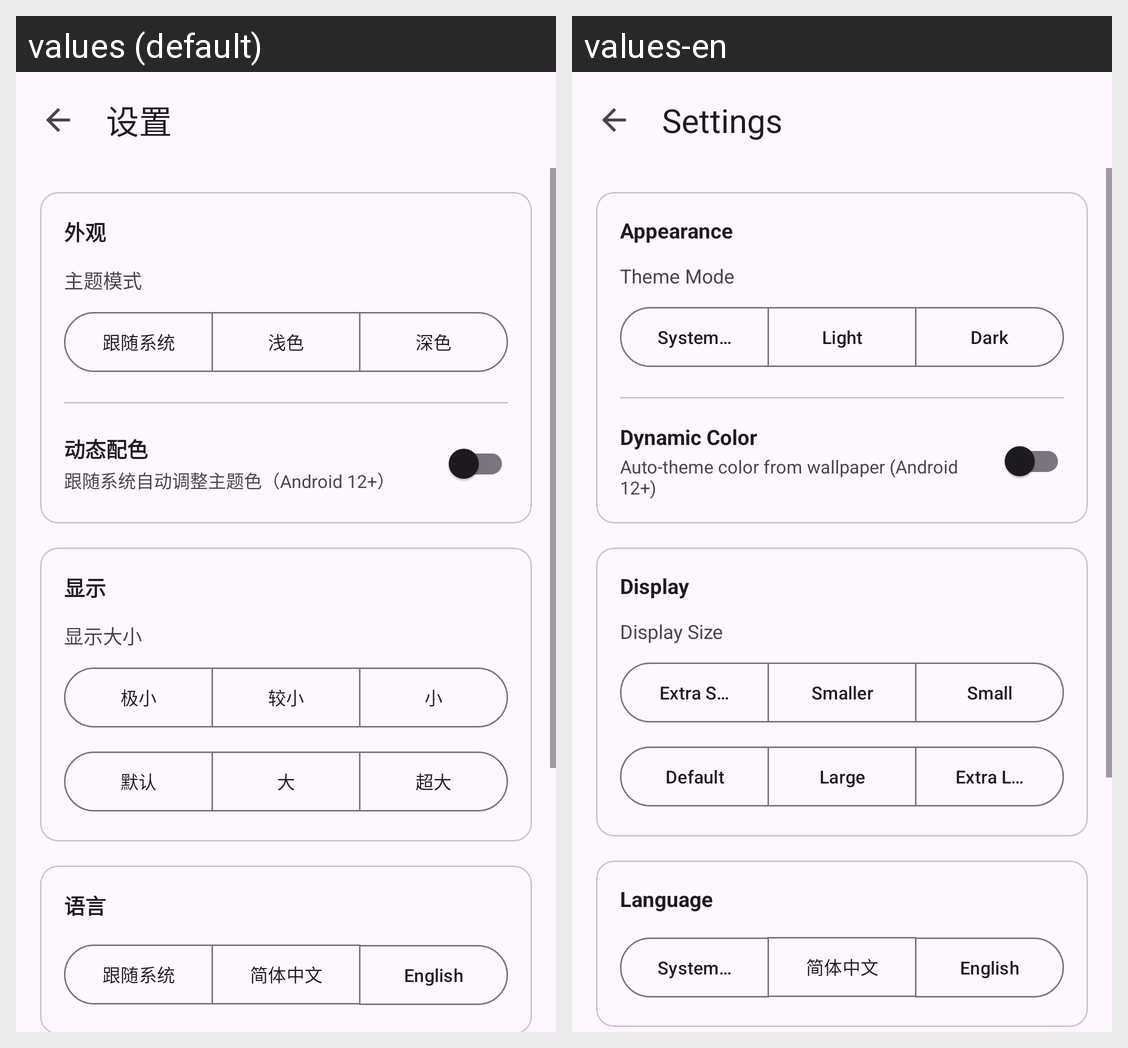

The Android screen above is rendered under two locales of the same app. Produce the string resources it draws, with the default and per-locale values.
Android screen res/layout/activity_settings.xml rendered under 2 locales, left to right: values (default), values-en. Device: Nexus 5 (rendered at 1080×1920; each locale shown at half size, 540×960, under a caption strip naming it); theme AppTheme.
Strings drawn on this screen, with the default value and each locale's value (text and hints the layout hard-codes, and strings that could not be matched under every locale, appear in the picture but are not listed):

card_settings
  values: 设置
  values-en: Settings

settings_appearance
  values: 外观
  values-en: Appearance

theme_mode
  values: 主题模式
  values-en: Theme Mode

language_follow_system
  values: 跟随系统
  values-en: System Default

theme_light
  values: 浅色
  values-en: Light

theme_dark
  values: 深色
  values-en: Dark

dynamic_color
  values: 动态配色
  values-en: Dynamic Color

dynamic_color_desc
  values: 跟随系统自动调整主题色（Android 12+）
  values-en: Auto-theme color from wallpaper (Android 12+)

settings_display
  values: 显示
  values-en: Display

display_size
  values: 显示大小
  values-en: Display Size

helper_size_extra_small
  values: 极小
  values-en: Extra Small

helper_size_smaller
  values: 较小
  values-en: Smaller

helper_size_small
  values: 小
  values-en: Small

account_default
  values: 默认
  values-en: Default

helper_size_large
  values: 大
  values-en: Large

helper_size_extra_large
  values: 超大
  values-en: Extra Large

settings_language
  values: 语言
  values-en: Language

language_simplified_chinese
  values: 简体中文
  values-en: 简体中文

language_english
  values: English
  values-en: English
